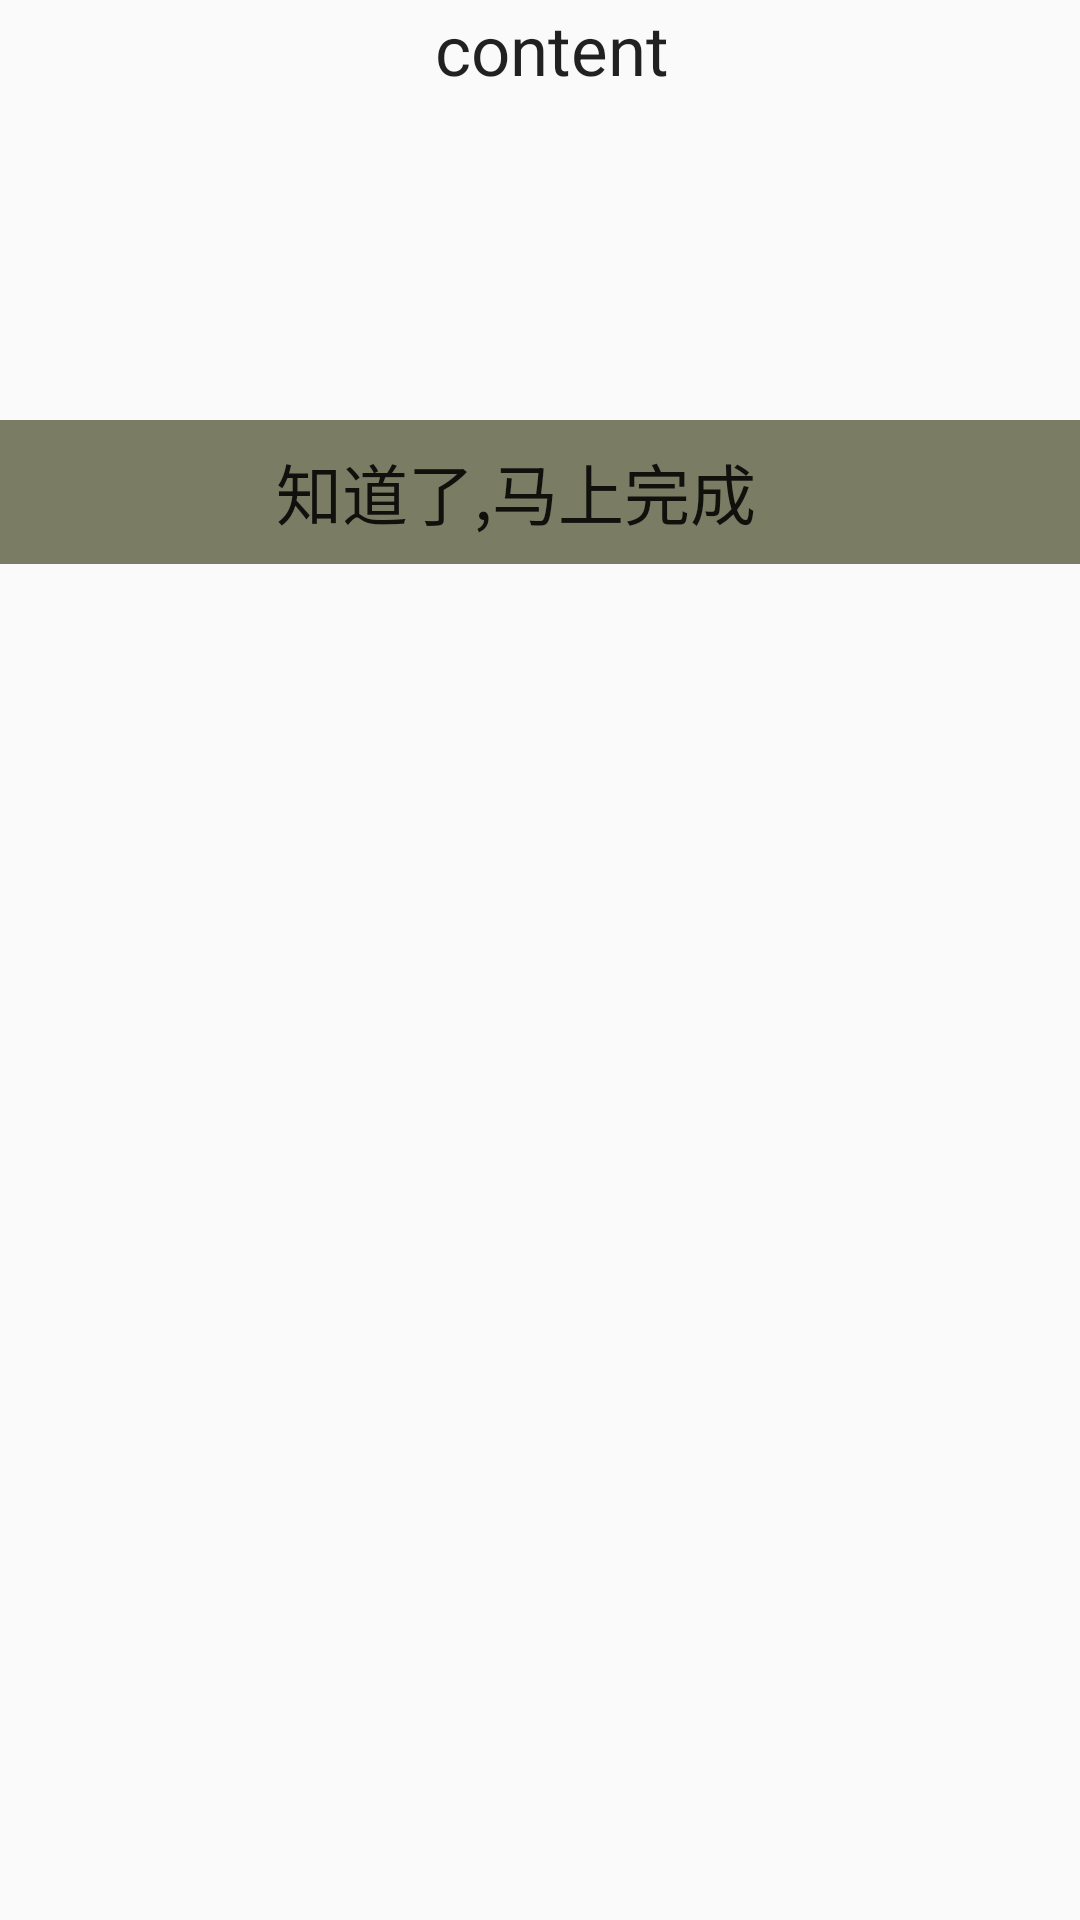

Layout XML and referenced resources for this Android screen:
<!-- AndroidManifest.xml: application theme AppTheme -->
<!-- res/layout/view_custom_button.xml -->
<?xml version="1.0" encoding="utf-8"?>
<LinearLayout xmlns:android="http://schemas.android.com/apk/res/android"
              android:orientation="vertical"
              android:layout_width="match_parent"
              android:layout_height="match_parent" android:layout_alignParentTop="true"
              android:layout_alignParentLeft="true" android:layout_alignParentStart="true">
    <RelativeLayout
            android:layout_width="match_parent"
            android:layout_height="140dp"
            android:orientation="vertical">

        <ImageView
                android:id="@+id/custom_song_icon"
                android:layout_width="144dp"
                android:layout_height="124dp"
                android:src="@drawable/sing_icon" android:layout_alignTop="@+id/relativeLayout"
                android:layout_alignParentLeft="true" android:layout_alignParentStart="true"
                android:layout_alignParentBottom="true"/>

        <RelativeLayout
                android:layout_width="match_parent"
                android:layout_height="wrap_content"
                android:layout_alignParentTop="true"
                android:layout_marginLeft="1dip"
                android:layout_marginTop="1dip"
                android:layout_toRightOf="@id/custom_song_icon"
                android:orientation="vertical" android:id="@+id/relativeLayout">

            <TextView
                    android:id="@+id/tv_custom_song_singer"
                    style="@style/NotificationContent"
                    android:layout_width="match_parent"
                    android:layout_height="wrap_content"
                    android:text="content"
                    android:textSize="23sp" android:layout_alignParentTop="true" android:layout_alignParentLeft="true"
                    android:layout_alignParentStart="true"/>
        </RelativeLayout>
    </RelativeLayout>
    <LinearLayout
            android:id="@+id/ll_custom_button"
            android:layout_width="match_parent"
            android:layout_height="wrap_content"
            android:layout_alignParentRight="true"
            android:layout_centerVertical="true"
            android:gravity="center_vertical"
            android:orientation="horizontal" android:weightSum="1" android:layout_gravity="right"
            android:background="#7a7d63">

        <Button
                android:id="@+id/btn_custom_prev"
                android:layout_width="match_parent"
                android:layout_marginRight="@dimen/activity_horizontal_margin"
                style="@style/btn_custom_style"
                android:text="知道了,马上完成"
        android:textSize="22dp"/>

    </LinearLayout>
</LinearLayout>
<!-- resources referenced by this layout -->
<resources>
  <dimen name="activity_horizontal_margin">16dp</dimen>
  <style name="NotificationContent">
          <item name="android:textColor">?android:attr/textColorPrimary</item>
      </style>
  <style name="btn_custom_style">
          <item name="android:layout_width">148dip</item>
          <item name="android:layout_height">48dip</item>
          <item name="android:layout_gravity">center|right</item>
          <item name="android:background">?android:listChoiceBackgroundIndicator</item>
      </style>
  <style name="AppTheme" parent="Base.AppTheme">
          <item name="android:textSize">20sp</item>
          <item name="android:actionMenuTextAppearance">@style/menutextappearance</item>
      </style>
  <style name="Base.AppTheme" parent="Theme.AppCompat.Light.NoActionBar">
          
          <item name="colorPrimary">@color/colorPrimary</item>
          <item name="colorPrimaryDark">@color/colorPrimaryDark</item>
          <item name="colorAccent">@color/colorAccent</item>
      </style>
  <style name="menutextappearance" parent="android:style/TextAppearance.Holo.Widget.ActionBar.Menu">
          <item name="android:textColor">#fff</item>
          <item name="android:textSize">30sp</item>
      </style>
  <!-- not gathered from this repository: default colours our renderer supplied (Android Studio template values) -->
  <color name="colorPrimary">#FF6200EE</color>
  <color name="colorPrimaryDark">#FF3700B3</color>
  <color name="colorAccent">#FF03DAC5</color>
</resources>
